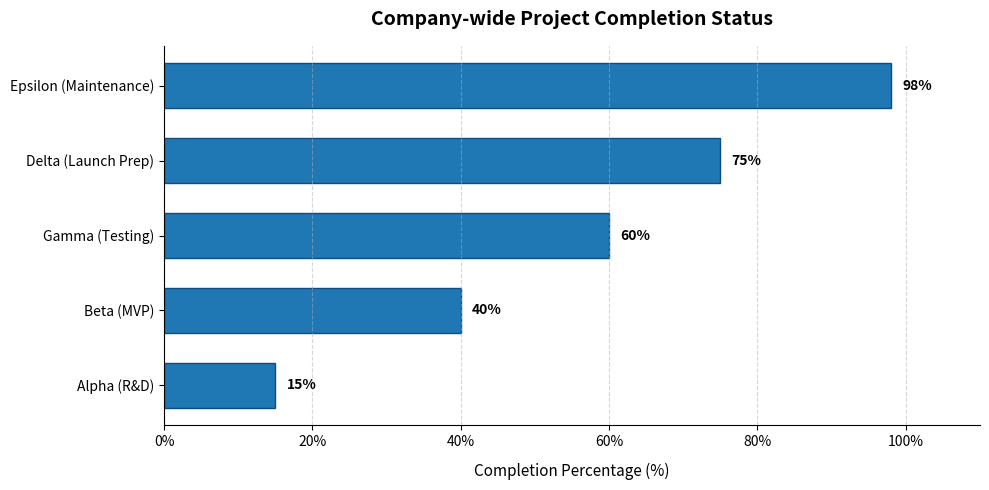

Python code for this plot:
import matplotlib.pyplot as plt

# 1. Define Categories (Longer text labels work great here!)
projects = [
    'Alpha (R&D)', 
    'Beta (MVP)', 
    'Gamma (Testing)', 
    'Delta (Launch Prep)', 
    'Epsilon (Maintenance)'
]
completion_percentage = [15, 40, 60, 75, 98]

# 2. Set Figure Size
plt.figure(figsize=(10, 5))

# 3. Create Horizontal Bar Chart (plt.barh)
bars = plt.barh(
    projects, 
    completion_percentage, 
    color='#1f77b4',       # Clean blue fill
    edgecolor='#0f4c81',   # Dark blue border
    height=0.6             # Bar height/thickness
)

# 4. Add Percentage Labels Next to Each Bar
for bar in bars:
    xval = bar.get_width()
    plt.text(
        xval + 1.5,                              # Position slightly right of bar tip
        bar.get_y() + bar.get_height() / 2,     # Vertically centered on the bar
        f'{xval}%',                             # Text format
        ha='left', va='center',                 # Alignment
        fontsize=10, fontweight='bold'
    )

# 5. Styling & Formatting
plt.title('Company-wide Project Completion Status', fontsize=14, fontweight='bold', pad=15)
plt.xlabel('Completion Percentage (%)', fontsize=11, labelpad=10)

# Set X-axis limits to leave room for end-labels
plt.xlim(0, 110)

# Format X-axis ticks to show percentage symbol
plt.gca().xaxis.set_major_formatter('{x:.0f}%')

# Add vertical grid lines only
plt.grid(axis='x', linestyle='--', alpha=0.5)

# Clean look: remove top and right spines
plt.gca().spines['top'].set_visible(False)
plt.gca().spines['right'].set_visible(False)

# Adjust layout & display
plt.tight_layout()
plt.show()
